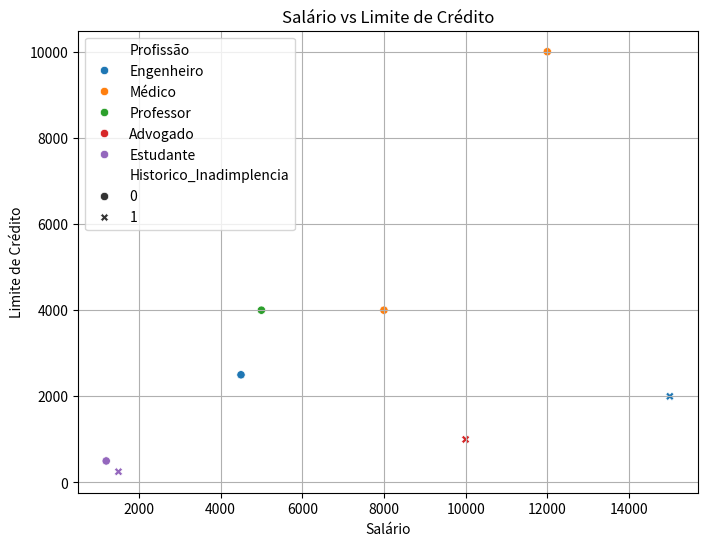
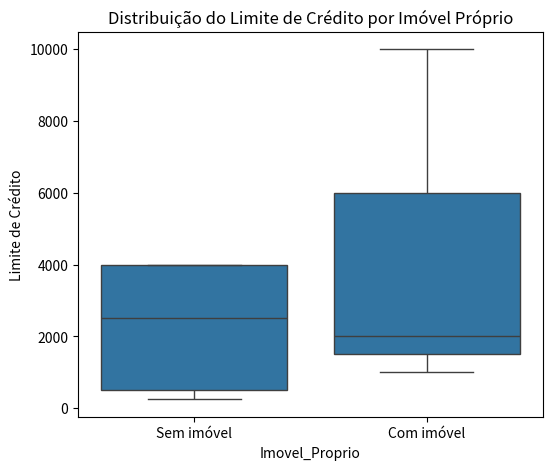
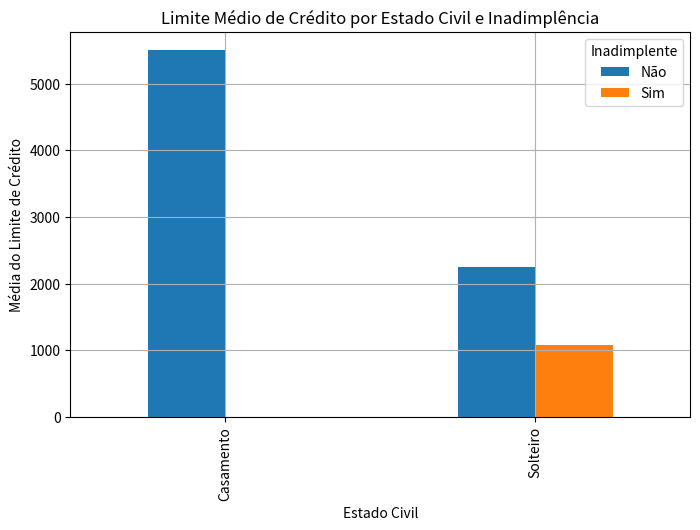

The matplotlib source for these figures, in order:
import pandas as pd

data = {
    'Nome': ['Alice', 'Joao', 'Charlie', 'David', 'Eva', 'Diego', 'Denize', 'Claudio'],
    'Idade': [25, 30, 35, 40, 45, 60, 22, 24],
    'Profissão': ['Engenheiro', 'Médico', 'Professor', 'Advogado', 'Médico','Engenheiro', 'Estudante','Estudante'],
    'Salário': ['4500', '8000', '5000', '10000', '12000','15000', '1200','1500'],
    'Limite_Credito': ['2500', '4000', '4000', '1000', '10000','2000', '500','250'],
    'Historico_Inadimplencia': ['0', '0', '0', '1', '0','1', '0','1'],
    'Estado_Civil': ['Casamento', 'Casamento', 'Solteiro', 'Solteiro', 'Casamento','Solteiro', 'Solteiro','Solteiro'],
    'Imovel_Proprio': ['0', '0', '0', '1', '1','1', '0','0']
}

df = pd.DataFrame(data)
df.head(5)

# 1 - Gráfico de Dispersão: Salário vs Limite de Crédito
import matplotlib.pyplot as plt
import seaborn as sns

df['Salário'] = df['Salário'].astype(float)
df['Limite_Credito'] = df['Limite_Credito'].astype(float)

plt.figure(figsize=(8,6))
sns.scatterplot(data=df, x='Salário', y='Limite_Credito', hue='Profissão', style='Historico_Inadimplencia')
plt.title('Salário vs Limite de Crédito')
plt.xlabel('Salário')
plt.ylabel('Limite de Crédito')
plt.grid(True)
plt.show()
# Porque usar: ajuda a visualizar se há uma correlação entre salário e limite de crédito, e se profissões ou inadimplência impactam.

# 2 - Boxplot de Limite de Crédito por Imóvel Próprio
df['Imovel_Proprio'] = df['Imovel_Proprio'].astype(int)
plt.figure(figsize=(6,5))
sns.boxplot(x='Imovel_Proprio', y='Limite_Credito', data=df)
plt.title('Distribuição do Limite de Crédito por Imóvel Próprio')
plt.xticks([0,1], ['Sem imóvel', 'Com imóvel'])
plt.ylabel('Limite de Crédito')
plt.show()
# Porque usar: mostra se possuir imóvel próprio tende a estar associado a maiores limites.# 2 -

# 3. Gráfico de Barras: Médias de Limite de Crédito por Estado Civil e Histórico de Inadimplência
df['Historico_Inadimplencia'] = df['Historico_Inadimplencia'].astype(int)
grupo = df.groupby(['Estado_Civil', 'Historico_Inadimplencia'])['Limite_Credito'].mean().unstack()
grupo.plot(kind='bar', figsize=(8,5))
plt.title('Limite Médio de Crédito por Estado Civil e Inadimplência')
plt.ylabel('Média do Limite de Crédito')
plt.xlabel('Estado Civil')
plt.legend(title='Inadimplente', labels=['Não', 'Sim'])
plt.grid(True)
plt.show()
# Porque usar: revela como o histórico de inadimplência e estado civil afetam os limites médios.